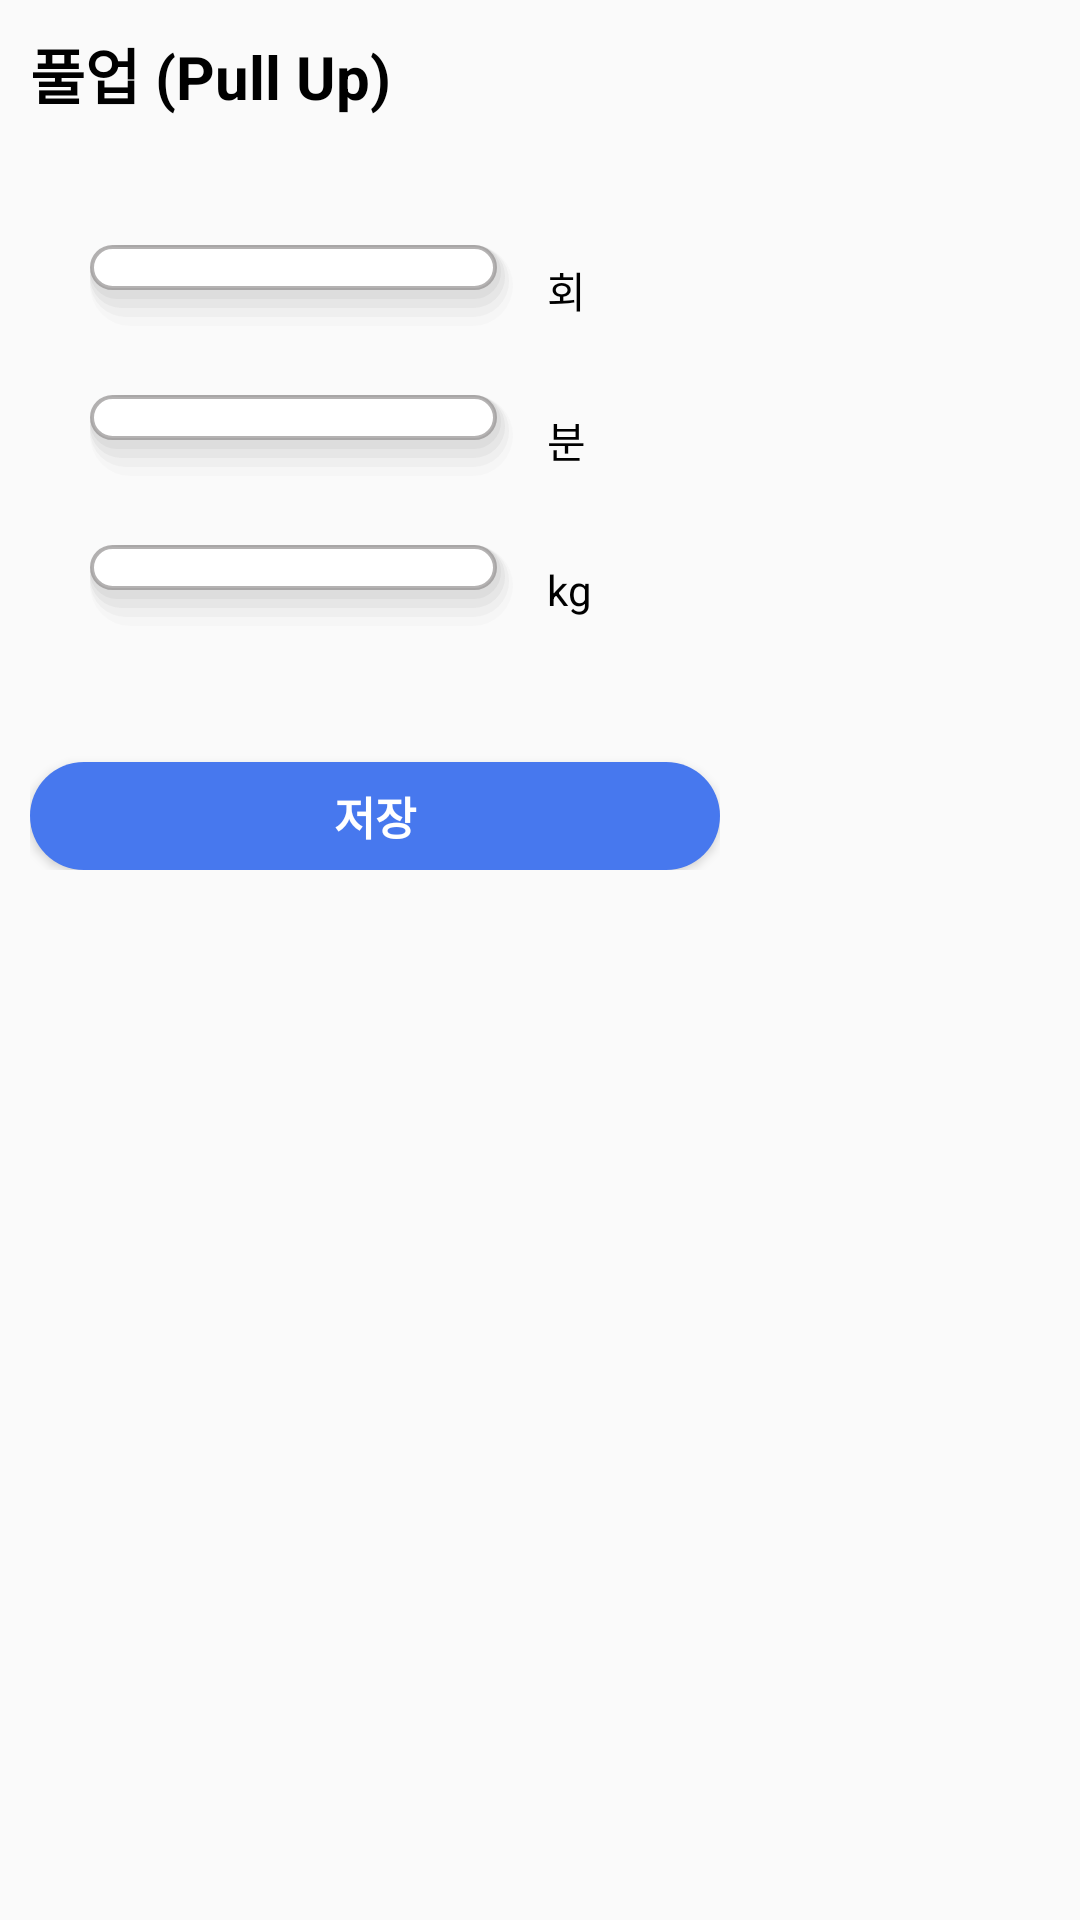

The Android layout XML behind this screen, and the referenced resources:
<!-- AndroidManifest.xml: application theme AppTheme -->
<!-- res/layout/exercise_add_dialog.xml -->
<?xml version="1.0" encoding="utf-8"?>
<LinearLayout xmlns:android="http://schemas.android.com/apk/res/android"
    android:layout_width="match_parent"
    android:layout_height="match_parent"
    android:layout_gravity="center"
    android:orientation="vertical">

    <LinearLayout
        android:layout_width="250dp"
        android:layout_height="300dp"
        android:padding="10dp"
        android:orientation="vertical">

        <TextView
            android:layout_width="match_parent"
            android:layout_height="wrap_content"
            android:text="풀업 (Pull Up)"
            android:textSize="20dp"
            android:textStyle="bold"/>

        <LinearLayout
            android:layout_width="match_parent"
            android:layout_height="0dp"
            android:layout_weight="6"
            android:orientation="vertical"
            android:layout_marginHorizontal="10dp"
            android:gravity="center">

            <LinearLayout
                android:id="@+id/ExerciseAddDialog_count"
                android:layout_width="match_parent"
                android:layout_height="50dp"
                android:orientation="horizontal">

                <EditText
                    android:id="@+id/ExerciseAddDialog_count_text"
                    android:layout_width="0dp"
                    android:layout_height="match_parent"
                    android:layout_weight="3"
                    android:layout_margin="10dp"
                    android:inputType="number"
                    android:background="@drawable/edge_groupitem">
                </EditText>
                <TextView
                    android:layout_width="0dp"
                    android:layout_height="match_parent"
                    android:layout_weight="1"
                    android:text="회"
                    android:gravity="center_vertical">
                </TextView>


            </LinearLayout>

            <LinearLayout
                android:id="@+id/ExerciseAddDialog_time"
                android:layout_width="match_parent"
                android:layout_height="50dp"
                android:orientation="horizontal">

                <EditText
                    android:id="@+id/ExerciseAddDialog_time_text"
                    android:layout_width="0dp"
                    android:layout_height="match_parent"
                    android:layout_weight="3"
                    android:layout_margin="10dp"
                    android:inputType="number"

                    android:background="@drawable/edge_groupitem">
                </EditText>
                <TextView
                    android:layout_width="0dp"
                    android:layout_height="match_parent"
                    android:layout_weight="1"
                    android:text="분"
                    android:gravity="center_vertical">
                </TextView>


            </LinearLayout>
            <LinearLayout
                android:id="@+id/ExerciseAddDialog_weight"
                android:layout_width="match_parent"
                android:layout_height="50dp"
                android:orientation="horizontal">

                <EditText
                    android:id="@+id/ExerciseAddDialog_weight_text"
                    android:layout_width="0dp"
                    android:layout_height="match_parent"
                    android:layout_weight="3"
                    android:layout_margin="10dp"
                    android:inputType="number"
                    android:background="@drawable/edge_groupitem">
                </EditText>
                <TextView
                    android:layout_width="0dp"
                    android:layout_height="match_parent"
                    android:layout_weight="1"
                    android:text="kg"

                    android:gravity="center_vertical">
                </TextView>


            </LinearLayout>

        </LinearLayout>

        <Button
            android:id="@+id/ExerciseAddDialog_SaveButton"
            android:layout_width="match_parent"
            android:layout_height="0dp"
            android:background="@drawable/edge_activated"
            android:layout_weight="1"
            android:textStyle="bold"
            android:textSize="15dp"
            android:textColor="#ffffff"
            android:text="저장" />


    </LinearLayout>

</LinearLayout>
<!-- resources referenced by this layout -->
<resources>
  <!-- drawable edge_activated (drawable) -->
  <?xml version="1.0" encoding="utf-8"?>
  <layer-list xmlns:android="http://schemas.android.com/apk/res/android">
  
      <item>
          <shape android:shape="rectangle">
  
              <solid android:color = "#4778ee"/>
              <corners android:radius="30dp"/>
          </shape>
      </item>
  </layer-list>
  <!-- drawable edge_groupitem (drawable) -->
  <?xml version="1.0" encoding="utf-8"?>
  <layer-list xmlns:android="http://schemas.android.com/apk/res/android" >
  
      
      <item> <shape> <padding android:top="0dp" android:right="1.5dp" android:bottom="3dp" android:left="0dp" /> <corners android:radius="22dp" /> <solid android:color="#00CCCCCC" /> </shape> </item>
      <item> <shape> <padding android:top="0dp" android:right="1.5dp" android:bottom="3dp" android:left="0dp" /> <corners android:radius="22dp" /> <solid android:color="#15CCCCCC" /> </shape> </item>
      <item> <shape> <padding android:top="0dp" android:right="1.5dp" android:bottom="3dp" android:left="0dp" /> <corners android:radius="22dp" /> <solid android:color="#30CCCCCC" /> </shape> </item>
      <item> <shape> <padding android:top="0dp" android:right="1.5dp" android:bottom="3dp" android:left="0dp" /> <corners android:radius="22dp" /> <solid android:color="#45CCCCCC" /> </shape> </item>
      <item> <shape> <padding android:top="0dp" android:right="1.5dp" android:bottom="3dp" android:left="0dp" /> <corners android:radius="22dp" /> <solid android:color="#60CCCCCC" /> </shape> </item>
  
      
      <item>
          <shape android:shape="rectangle">
              <stroke android:width = "1.4dp"
                  android:color = "#A98F8C8C"/>
              <solid android:color = "#ffffff"/>
              <corners android:radius="22dp"/>
          </shape>
      </item>
  </layer-list>
  <style name="AppTheme" parent="Theme.AppCompat.Light">
          
          <item name="colorPrimary">@color/colorPrimary</item>
          <item name="colorPrimaryDark">@color/colorPrimaryDark</item>
          <item name="colorAccent">@color/colorAccent</item>
          <item name="android:textColor">#000000</item>
      </style>
  <color name="colorPrimary">#ffffff</color>
  <color name="colorPrimaryDark">#ffffff</color>
  <color name="colorAccent">#03DAC5</color>
</resources>
